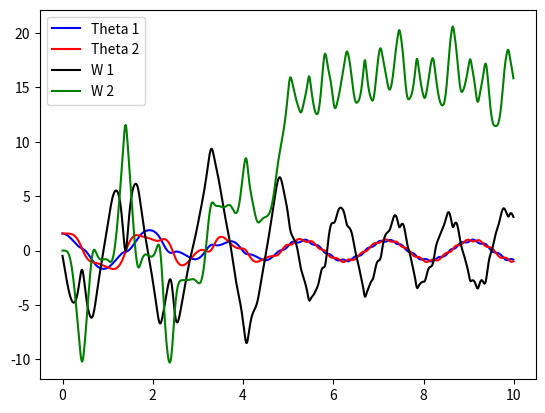

Python code for this plot:
import numpy as np 
import matplotlib.pyplot as plt

def W_Dot(W, Theta, t):
	"""
	Calculating each successive value of Angular Acceleration (W_Dot) 
	using the previous value of W and Theta
	"""
	g = 9.8
	l = 0.4
	w1 = W[0]
	w2 = W[1] 
	theta1 = Theta[0]
	theta2 = Theta[1]
	w1_dot = (w1**2*np.sin(2*theta1 - 2*theta2) + 2*w2**2*np.sin(theta1 - theta2) \
			+ (g/l)*(np.sin(theta1 - 2*theta2) + 3*np.sin(theta1))) / (np.cos(2*theta1 - 2*theta2) - 3)
	w2_dot = (4*w1**2*np.sin(theta1 - theta2) + w2**2*np.sin(2*theta1 - 2*theta2) \
			+ 2*(g/l)*(np.sin(2*theta1 - theta2) - np.sin(theta2))) / (3 - np.cos(2*theta1 - 2*theta2))
	return np.array([w1_dot, w2_dot],float)

def Theta_Dot(W, Theta, t):
	"""
	Calculating each successive value of Angular Velocity (Theta_Dot, equivalently W)
	using the previous value of W
	"""
	g = 9.8
	l = 0.4
	w1 = W[0]
	w2 = W[1] 
	theta1 = Theta[0]
	theta2 = Theta[1]
	theta1_dot = w1
	theta2_dot = w2
	return np.array([theta1_dot, theta2_dot], float)

def LeapFrog_Int():
	"""Constants of Integration and Time Interval"""
	g = 9.8
	l = 0.4
	ti = 0.0
	tf = 10.0
	N = 1000
	h = (tf - ti)/N

	"""Initial Conditions"""
	theta1_i = np.pi/2
	theta2_i = np.pi/2
	w1_i = 0.0
	w2_i = 0.0 
	Theta_i = np.array([theta1_i, theta2_i], float)
	W_i = np.array([w1_i, w2_i], float)

	"""Lists to store desired values. The Thetas will be used to animate, and both the Thetas
	and the Ws will be used to test the energy conservation
	"""
	tpoints = np.arange(ti, tf, h)
	theta1_points = []
	theta2_points = []
	w1_points = []
	w2_points = []

	"""Calculating the first HALF step of W & Theta using Euler's method"""
	W_first_half = W_i + 0.5*h*W_Dot(W_i, Theta_i, 0)
	Theta_first_half = Theta_i + 0.5*h*Theta_Dot(W_i, Theta_i, 0) 

	"""Calculating the first FULL step of W & Theta using Euler's method"""
	W_first_full = W_i + h*W_Dot(W_first_half, Theta_first_half, 0.5*h)
	Theta_first_full = Theta_i + 0.5*h*Theta_Dot(W_first_half, Theta_first_half, 0.5*h)

	for t in tpoints:
		W_first_full += h*W_Dot(W_first_half, Theta_first_half, (t+0.5*h)) 
		Theta_first_full += h*Theta_Dot(W_first_half, Theta_first_half, (t+0.5*h))

		W_first_half += h*W_Dot(W_first_full, Theta_first_full, (t+h))
		Theta_first_half += h*Theta_Dot(W_first_full, Theta_first_full, (t+h))

		theta1_points.append(Theta_first_full[0])
		theta2_points.append(Theta_first_full[1])
		w1_points.append(W_first_full[0])
		w2_points.append(W_first_full[1])

	plt.plot(tpoints, theta1_points, 'b-', label = 'Theta 1')
	plt.plot(tpoints, theta2_points, 'r-', label = 'Theta 2')
	plt.plot(tpoints, w1_points, 'k-', label = 'W 1')
	plt.plot(tpoints, w2_points, 'g-', label = 'W 2')
	plt.legend(loc = 'best')
	plt.show()



if __name__ == "__main__":
	LeapFrog_Int()











